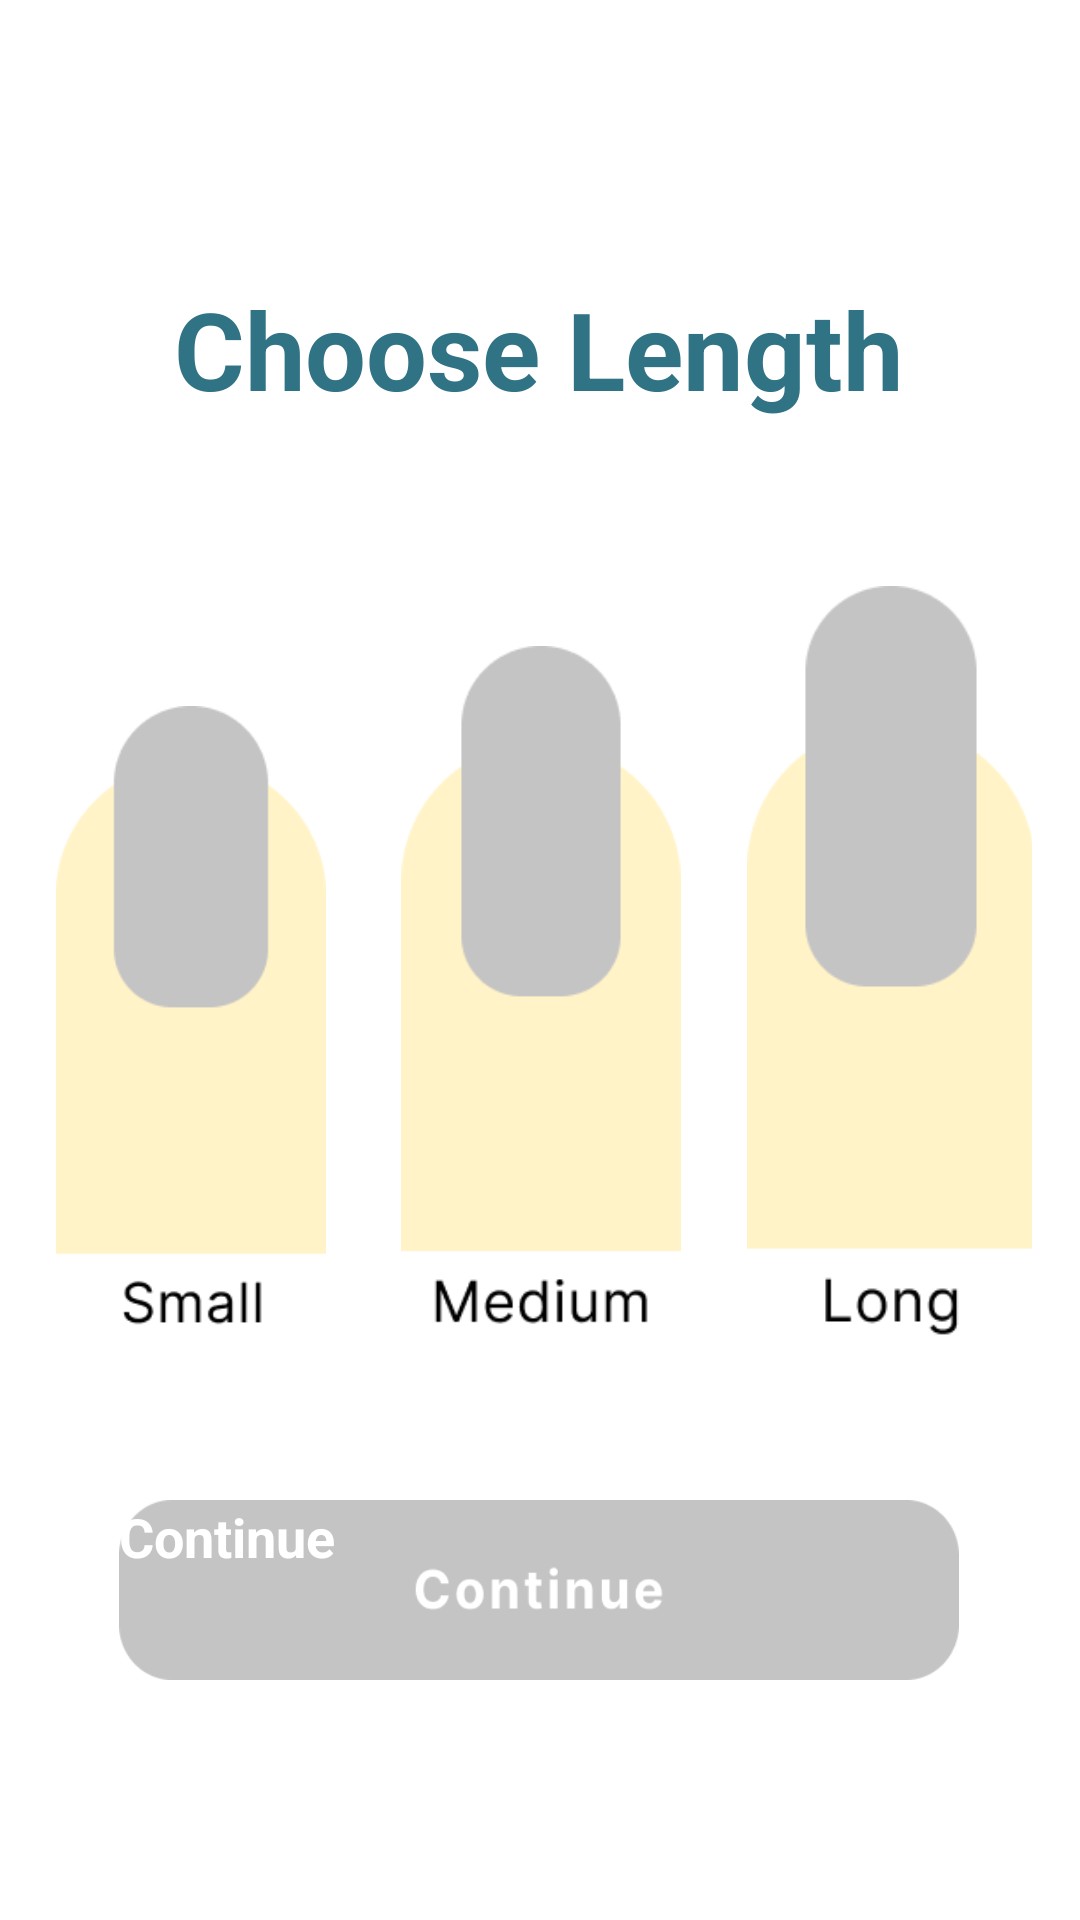

Produce the Android XML layout that renders to this screen, including the resource entries it uses.
<!-- AndroidManifest.xml: application theme Theme.BookYourNailsMobile -->
<!-- res/layout/booking_round_length.xml -->
<androidx.constraintlayout.widget.ConstraintLayout
    xmlns:android="http://schemas.android.com/apk/res/android"
    xmlns:app="http://schemas.android.com/apk/res-auto"
    android:layout_width="match_parent"
    android:layout_height="match_parent"
    android:padding="16dp">

    <TextView
        android:id="@+id/title"
        android:layout_width="wrap_content"
        android:layout_height="wrap_content"
        android:layout_marginTop="76dp"
        android:text="Choose Length"
        android:textColor="#2F7385"
        android:textSize="36sp"
        android:textStyle="bold"
        app:layout_constraintEnd_toEndOf="parent"
        app:layout_constraintHorizontal_bias="0.496"
        app:layout_constraintStart_toStartOf="parent"
        app:layout_constraintTop_toTopOf="parent" />

    <LinearLayout
        android:id="@+id/nailShapesContainer"
        android:layout_width="350dp"
        android:layout_height="wrap_content"
        android:layout_marginStart="16dp"
        android:layout_marginTop="32dp"
        android:layout_marginEnd="16dp"
        android:layout_marginBottom="32dp"
        android:gravity="bottom"
        android:orientation="horizontal"
        app:layout_constraintBottom_toTopOf="@+id/continueBooking"
        app:layout_constraintEnd_toEndOf="parent"
        app:layout_constraintStart_toStartOf="parent"
        app:layout_constraintTop_toBottomOf="@+id/title">

        
        <LinearLayout
            android:layout_width="0dp"
            android:layout_height="wrap_content"
            android:layout_weight="1"
            android:gravity="center"
            android:orientation="vertical">

            <ImageView
                android:id="@+id/almondShape1"
                android:layout_width="110dp"
                android:layout_height="210dp"
                android:contentDescription="Almond Shape"
                android:src="@drawable/small_round_unfilled" />
        </LinearLayout>

        
        <LinearLayout
            android:layout_width="0dp"
            android:layout_height="wrap_content"
            android:layout_weight="1"
            android:gravity="center"
            android:orientation="vertical">

            <ImageView
                android:id="@+id/roundShape2"
                android:layout_width="120dp"
                android:layout_height="230dp"
                android:contentDescription="Round Shape"
                android:src="@drawable/medium_round_unfilled" />
        </LinearLayout>

        
        <LinearLayout
            android:layout_width="0dp"
            android:layout_height="wrap_content"
            android:layout_weight="1"
            android:gravity="center"
            android:orientation="vertical">

            <ImageView
                android:id="@+id/squareShape3"
                android:layout_width="130dp"
                android:layout_height="250dp"
                android:contentDescription="Square Shape"
                android:src="@drawable/long_round_unfilled" />
        </LinearLayout>
    </LinearLayout>

    
    <Button
        android:id="@+id/continueBooking"
        android:layout_width="280dp"
        android:layout_height="60dp"
        android:layout_marginBottom="64dp"
        android:background="@drawable/continue_unfilled"
        android:enabled="false"
        android:text="Continue"
        android:textColor="#FFFFFF"
        android:textSize="18sp"
        android:textStyle="bold"
        app:layout_constraintBottom_toBottomOf="parent"
        app:layout_constraintEnd_toEndOf="parent"
        app:layout_constraintHorizontal_bias="0.494"
        app:layout_constraintStart_toStartOf="parent"
        app:layout_constraintVertical_bias="0.643" />
</androidx.constraintlayout.widget.ConstraintLayout>
<!-- resources referenced by this layout -->
<resources>
  <!-- drawable continue_unfilled: png bitmap (drawable, 4103 bytes) -->
  <!-- drawable long_round_unfilled: png bitmap (drawable, 3755 bytes) -->
  <!-- drawable medium_round_unfilled: png bitmap (drawable, 4081 bytes) -->
  <!-- drawable small_round_unfilled: png bitmap (drawable, 3746 bytes) -->
</resources>
